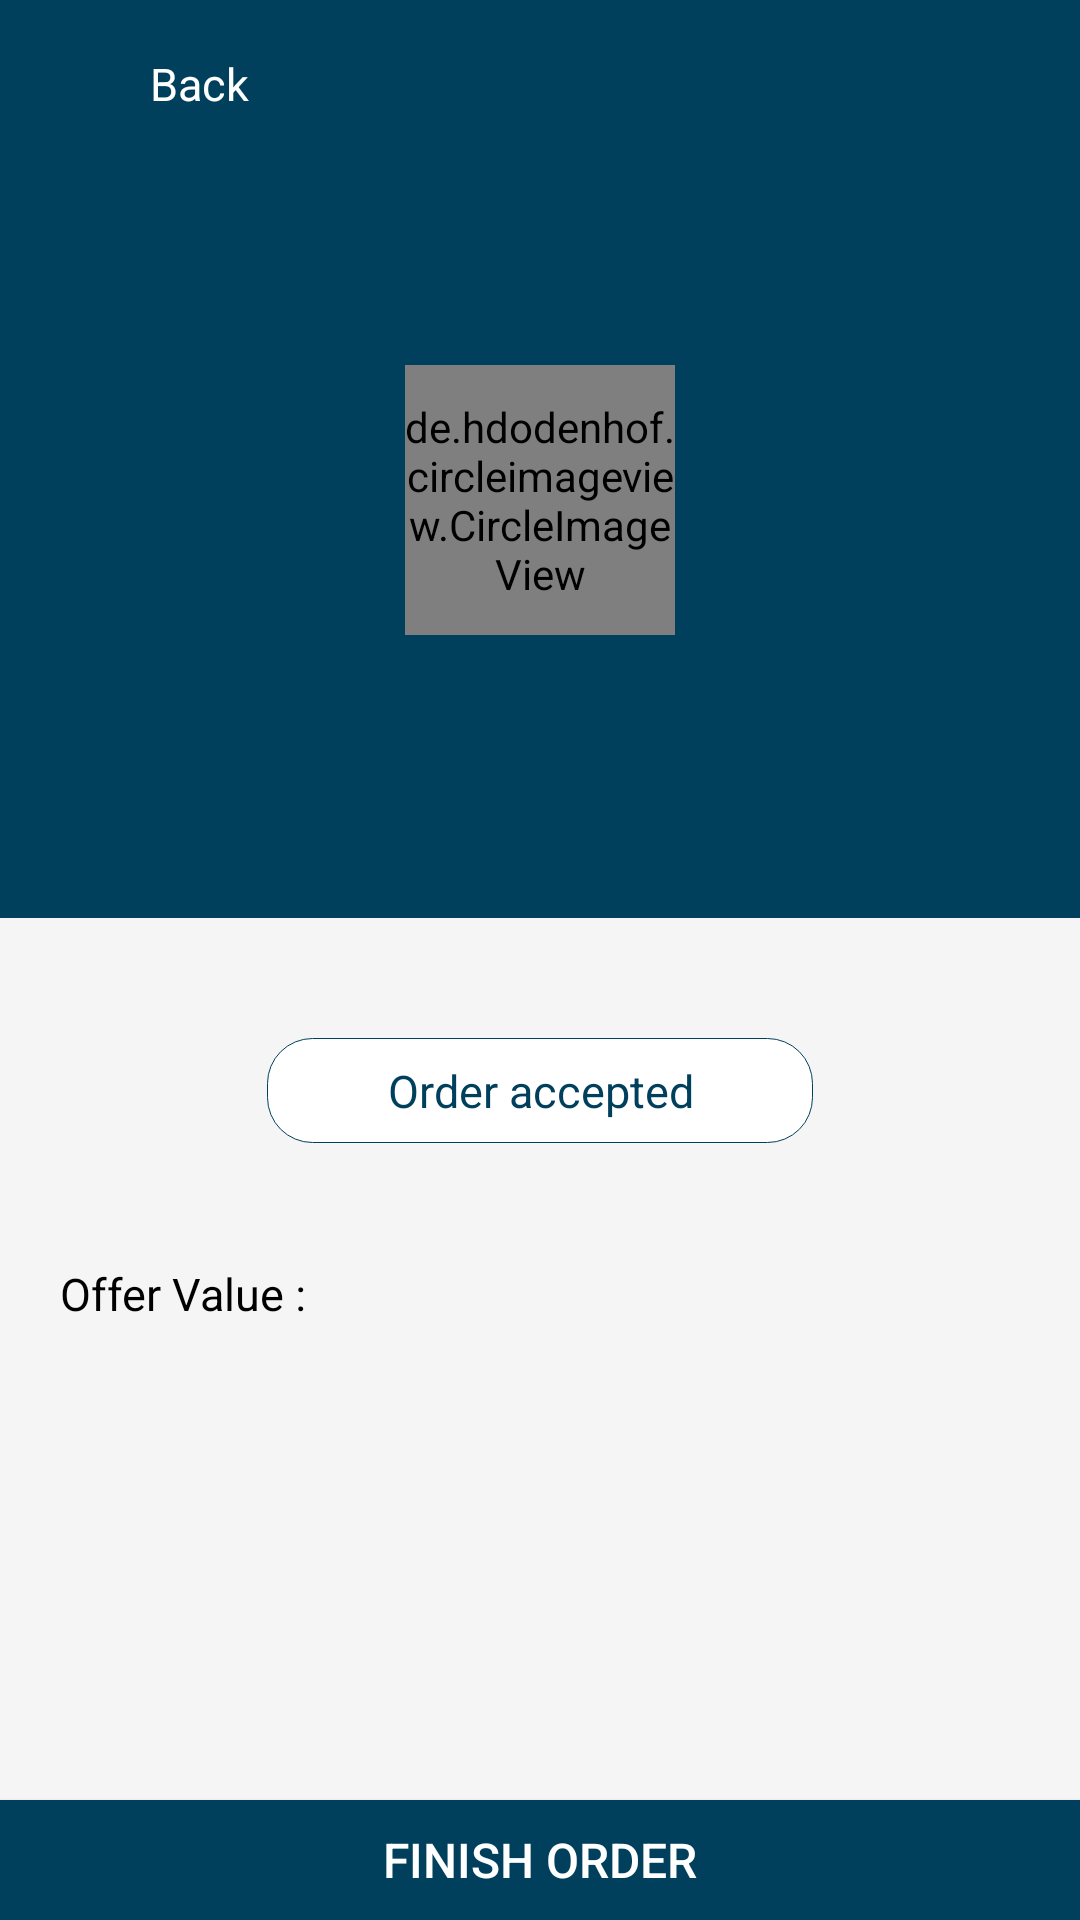

Layout XML and referenced resources for this Android screen:
<!-- AndroidManifest.xml: application theme AppTheme -->
<!-- res/layout/activity_order_detail.xml -->
<?xml version="1.0" encoding="utf-8"?>
<androidx.constraintlayout.widget.ConstraintLayout android:layout_width="match_parent"
    android:layout_height="match_parent"
    xmlns:android="http://schemas.android.com/apk/res/android"
    xmlns:app="http://schemas.android.com/apk/res-auto"
    xmlns:tools="http://schemas.android.com/tools"
    >
    <androidx.coordinatorlayout.widget.CoordinatorLayout
        android:layout_width="match_parent"
        android:layout_height="0dp"
        app:layout_constraintEnd_toEndOf="parent"
        app:layout_constraintStart_toStartOf="parent"
        app:layout_constraintTop_toTopOf="parent"
        app:layout_constraintBottom_toTopOf="@id/btnEnd"
        tools:context=".activities_fragments.offer_details_activity.OfferDetailsActivity">

        <com.google.android.material.appbar.AppBarLayout
            android:layout_width="match_parent"
            android:layout_height="wrap_content"
            android:background="@color/colorPrimary">

            <com.google.android.material.appbar.CollapsingToolbarLayout
                android:layout_width="match_parent"
                android:layout_height="wrap_content"
                app:layout_scrollFlags="scroll|exitUntilCollapsed"
                app:titleEnabled="false">

                <FrameLayout
                    android:layout_width="match_parent"
                    android:layout_height="250dp"
                    android:layout_marginTop="56dp">

                    <LinearLayout
                        android:layout_width="wrap_content"
                        android:layout_height="wrap_content"
                        android:layout_gravity="center"
                        android:gravity="center"
                        android:orientation="vertical">

                        <de.hdodenhof.circleimageview.CircleImageView
                            android:id="@+id/image"
                            android:layout_width="90dp"
                            android:layout_height="90dp"
                            android:src="@drawable/logo"
                            app:civ_border_color="@color/white"
                            app:civ_border_width="2dp"
                            app:civ_circle_background_color="@color/white" />

                        <TextView
                            android:id="@+id/tvName"
                            android:layout_width="wrap_content"
                            android:layout_height="wrap_content"
                            android:layout_marginTop="8dp"
                            android:textColor="@color/white"
                            android:textSize="15sp"


                            />
                    </LinearLayout>
                </FrameLayout>

                <androidx.appcompat.widget.Toolbar
                    android:layout_width="match_parent"
                    android:layout_height="56dp"
                    app:contentInsetEnd="0dp"
                    app:contentInsetLeft="0dp"
                    app:contentInsetRight="0dp"
                    app:contentInsetStart="0dp"
                    app:layout_collapseMode="pin">

                    <LinearLayout
                        android:id="@+id/llBack"
                        android:layout_width="wrap_content"
                        android:layout_height="wrap_content"
                        android:orientation="horizontal"
                        android:gravity="center_vertical"
                        >
                        <ImageView
                            android:id="@+id/arrow"
                            android:layout_width="50dp"
                            android:layout_height="50dp"
                            android:src="@drawable/ic_arrow_left"
                            android:padding="17dp"
                            android:tint="@color/white"
                            />
                        <TextView
                            android:layout_width="wrap_content"
                            android:layout_height="wrap_content"
                            android:textColor="@color/white"
                            android:textSize="15sp"
                            android:text="@string/back"
                            />
                    </LinearLayout>


                </androidx.appcompat.widget.Toolbar>
            </com.google.android.material.appbar.CollapsingToolbarLayout>
        </com.google.android.material.appbar.AppBarLayout>

        <androidx.core.widget.NestedScrollView
            android:layout_width="match_parent"
            android:layout_height="match_parent"
            android:background="@color/gray1"
            android:fillViewport="true"
            app:layout_behavior="com.google.android.material.appbar.AppBarLayout$ScrollingViewBehavior">

            <LinearLayout
                android:layout_width="match_parent"
                android:layout_height="wrap_content"
                android:orientation="vertical"
                >

                <TextView
                    android:layout_width="wrap_content"
                    android:layout_height="35dp"
                    android:layout_gravity="center_horizontal"
                    android:layout_marginTop="40dp"
                    android:background="@drawable/tv_offer"
                    android:gravity="center"
                    android:paddingLeft="40dp"
                    android:paddingRight="40dp"
                    android:text="@string/order_accepted"
                    android:textColor="@color/colorPrimary"
                    android:textSize="15sp" />

                <TextView
                    android:layout_width="wrap_content"
                    android:layout_height="wrap_content"
                    android:layout_marginTop="40dp"
                    android:text="@string/offer_value"
                    android:textColor="@color/black"
                    android:textSize="15sp"
                    android:layout_marginLeft="20dp"
                    android:layout_marginRight="20dp"
                    />

                <TextView
                    android:id="@+id/tvOffer"
                    android:layout_width="wrap_content"
                    android:layout_height="wrap_content"
                    android:layout_marginTop="15dp"
                    android:textColor="@color/gray5"
                    android:textSize="15sp"
                    android:textStyle="bold"
                    android:layout_marginLeft="20dp"
                    android:layout_marginRight="20dp"
                    />

                <androidx.recyclerview.widget.RecyclerView
                    android:id="@+id/recView"
                    android:layout_width="match_parent"
                    android:layout_height="wrap_content"
                    android:layout_marginTop="20dp"
                    >

                </androidx.recyclerview.widget.RecyclerView>

            </LinearLayout>
        </androidx.core.widget.NestedScrollView>
    </androidx.coordinatorlayout.widget.CoordinatorLayout>

    <Button
        android:id="@+id/btnEnd"
        android:layout_width="0dp"
        android:layout_height="40dp"
        app:layout_constraintStart_toStartOf="parent"
        app:layout_constraintEnd_toEndOf="parent"
        app:layout_constraintBottom_toBottomOf="parent"
        android:background="@color/colorPrimary"
        android:textColor="@color/white"
        android:textSize="16sp"
        android:text="@string/finish_order"
        />
</androidx.constraintlayout.widget.ConstraintLayout>
<!-- resources referenced by this layout -->
<resources>
  <color name="black">#000000</color>
  <color name="colorPrimary">#00405c</color>
  <color name="gray1">#F5F5F5</color>
  <color name="gray5">#424242</color>
  <color name="white">#ffffff</color>
  <!-- drawable logo: png bitmap (drawable, 101080 bytes) -->
  <!-- drawable tv_offer (drawable) -->
  <?xml version="1.0" encoding="utf-8"?>
  <shape android:shape="rectangle" xmlns:android="http://schemas.android.com/apk/res/android">
      <corners android:radius="15dp"/>
      <solid android:color="@color/white"/>
      <stroke android:width="1px" android:color="@color/colorPrimary"/>
  </shape>
  <string name="back">Back</string>
  <string name="finish_order">Finish Order</string>
  <string name="offer_value">Offer Value :</string>
  <string name="order_accepted">Order accepted</string>
  <style name="AppTheme" parent="Theme.AppCompat.Light.NoActionBar">
          
          <item name="colorPrimary">@color/colorPrimary</item>
          <item name="colorPrimaryDark">@color/colorPrimaryDark</item>
          <item name="colorAccent">@color/colorAccent</item>
      </style>
  <color name="colorPrimaryDark">#00405c</color>
  <color name="colorAccent">#00405c</color>
</resources>
